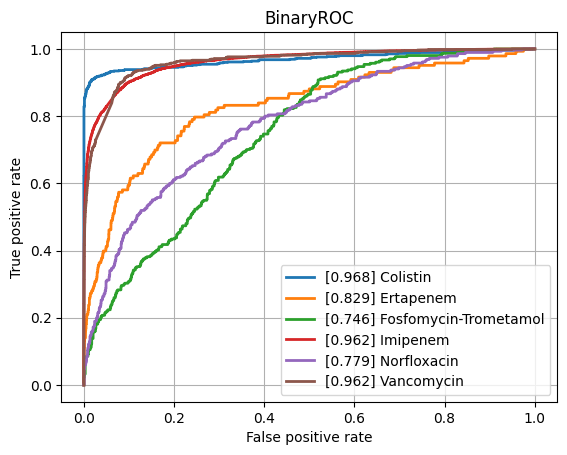

The data file committed next to this chart (first rows):
class, ROCAUC, n_positives, n_negatives
Amikacin, 0.9246, 1111, 5382
Amoxicillin-Clavulanic acid, 0.8738, 4204, 5999
Ampicillin, 0.8995, 10010, 5719
Ampicillin-Amoxicillin, 0.917, 5567, 1019
Cefazolin, 0.913, 967, 1146
Cefepime, 0.8946, 3537, 8042
Cefpodoxime, 0.8523, 493, 907
Ceftazidime, 0.8645, 4421, 12101
Ceftriaxone, 0.8583, 3764, 10078
Cefuroxime, 0.9394, 6591, 1688
Ciprofloxacin, 0.8593, 6582, 16405
Clindamycin, 0.8746, 5611, 5661
Colistin, 0.9683, 747, 3632
Cotrimoxazole, 0.8529, 8111, 17142
Ertapenem, 0.829, 143, 5478
Erythromycin, 0.8712, 5620, 4537
Fosfomycin, 0.8671, 1843, 6914
Fosfomycin-Trometamol, 0.7459, 304, 972
Fusidic acid, 0.8461, 855, 1836
Gentamicin, 0.9452, 9230, 11403
Imipenem, 0.9624, 7693, 15906
Levofloxacin, 0.9122, 3378, 5845
Meropenem, 0.9126, 2436, 15860
Mupirocin, 0.9491, 155, 1235
Nitrofurantoin, 0.8919, 380, 3187
Norfloxacin, 0.7795, 285, 1462
Oxacillin, 0.8939, 2791, 3926
Penicillin, 0.9121, 2811, 1022
Piperacillin-Tazobactam, 0.8502, 6313, 13644
Rifampicin, 0.8704, 280, 6931
Teicoplanin, 0.8842, 83, 1854
Tetracycline, 0.8555, 1706, 5308
Tobramycin, 0.9098, 1265, 4295
Vancomycin, 0.962, 594, 12428
micro, 0.9174, , 
macro, 0.8865, , 
